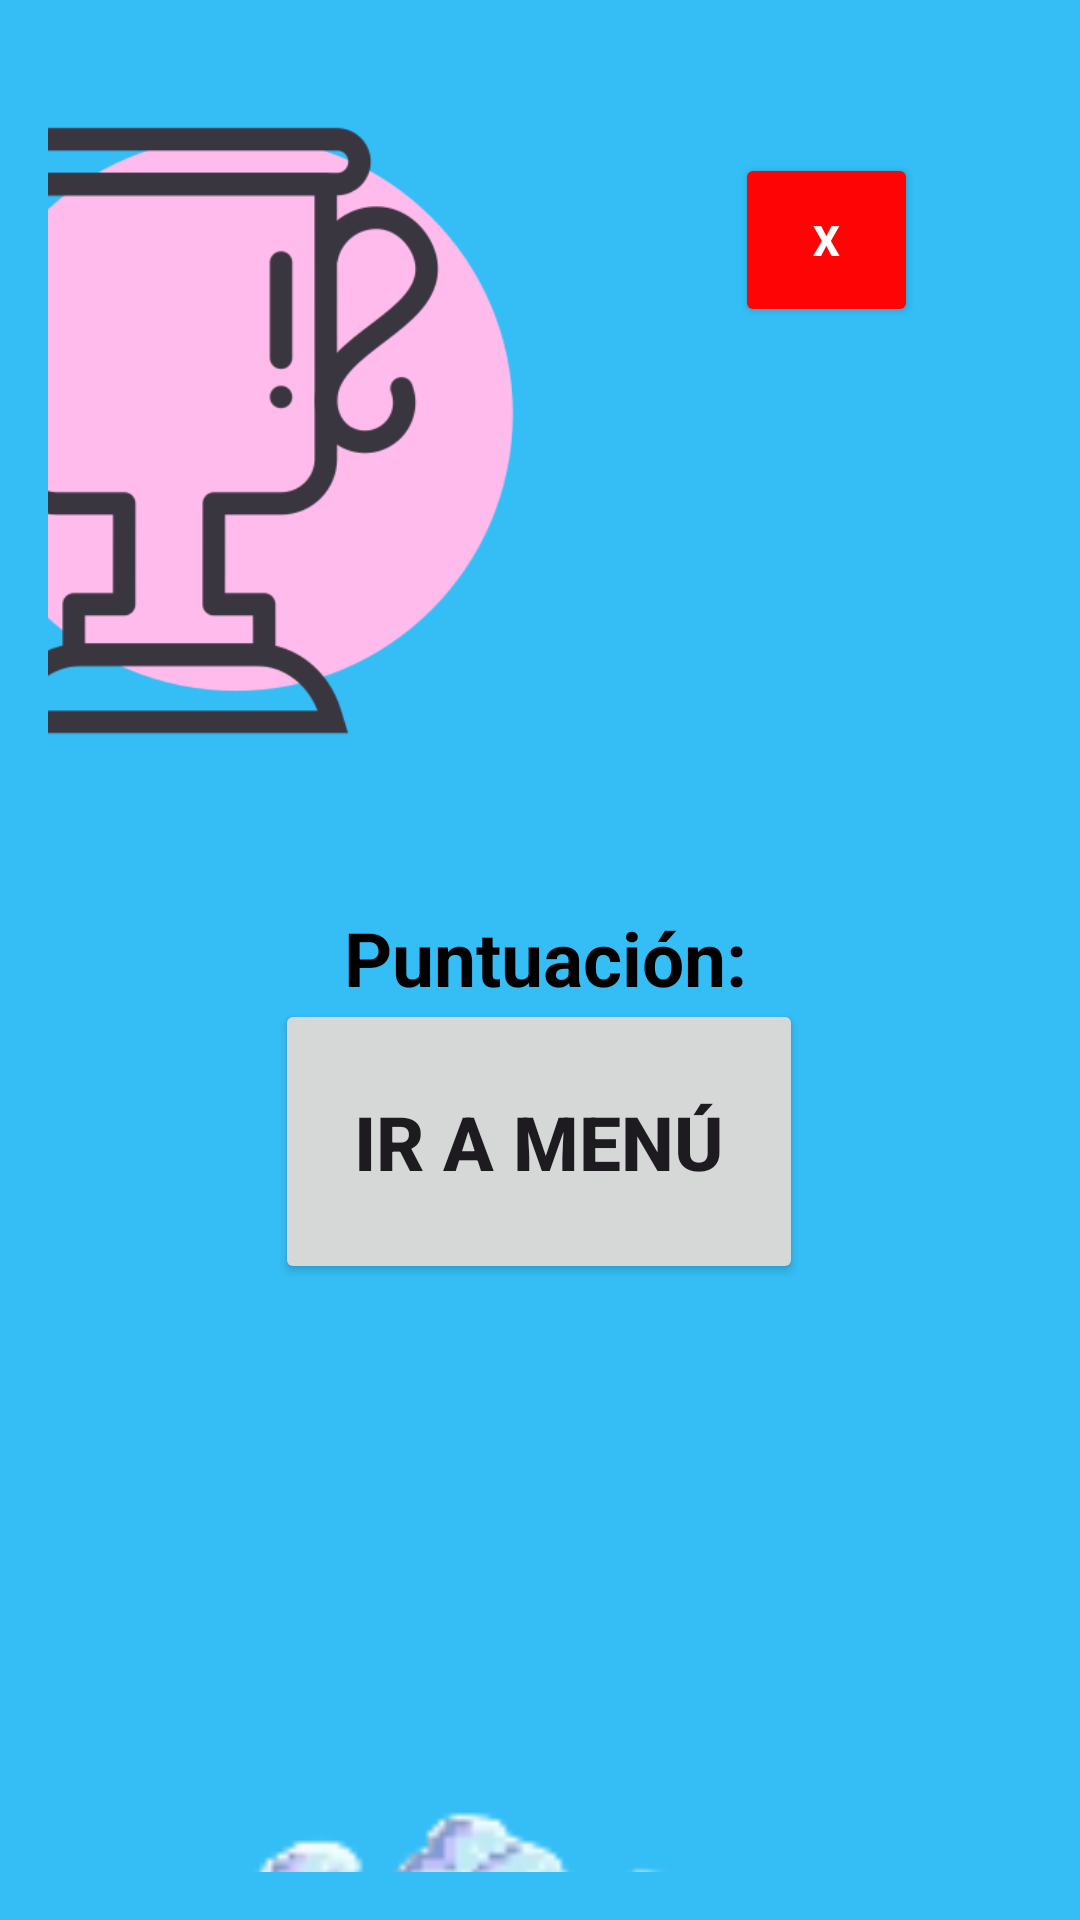

This screen was rendered from an Android layout file. Write that file and the resources it references.
<!-- AndroidManifest.xml: application theme Theme.GOODMAL -->
<!-- res/layout/activity_resultados.xml -->
<?xml version="1.0" encoding="utf-8"?>
<androidx.constraintlayout.widget.ConstraintLayout xmlns:android="http://schemas.android.com/apk/res/android"
    xmlns:app="http://schemas.android.com/apk/res-auto"
    android:layout_width="match_parent"
    android:layout_height="match_parent"
    xmlns:tools="http://schemas.android.com/tools"
    android:padding="16dp"
    tools:context=".ResultadosActivity"
    android:background="#35BEF6">

    <Button
        android:id="@+id/btnIrAMenu"
        android:layout_width="176dp"
        android:layout_height="95dp"
        android:layout_gravity="center"
        android:layout_marginBottom="196dp"
        android:text="Ir a Menú"
        app:layout_constraintBottom_toBottomOf="parent"
        app:layout_constraintEnd_toEndOf="parent"
        app:layout_constraintHorizontal_bias="0.498"
        app:layout_constraintStart_toStartOf="parent"
        android:textSize="25dp"
        android:textStyle="bold"/>

    <TextView
        android:id="@+id/textViewScore"
        android:layout_width="208dp"
        android:layout_height="98dp"
        android:layout_centerInParent="true"
        android:backgroundTint="#9C27B0"
        android:text="Puntuación: "
        android:textColor="#000000"
        android:textSize="25dp"
        android:textStyle="bold"
        app:layout_constraintBottom_toBottomOf="parent"
        app:layout_constraintEnd_toEndOf="parent"
        app:layout_constraintHorizontal_bias="0.541"
        app:layout_constraintStart_toStartOf="parent"
        app:layout_constraintTop_toTopOf="parent"
        app:layout_constraintVertical_bias="0.499"
        android:gravity="center"


        />

    <Button
        android:id="@+id/btnCerrarApp"
        android:layout_width="61dp"
        android:layout_height="58dp"
        android:layout_alignParentTop="true"
        android:layout_alignParentEnd="true"
        android:layout_gravity="center"
        android:layout_marginTop="35dp"
        android:layout_marginEnd="38dp"
        android:backgroundTint="#FF0404"
        android:text="X"
        android:textColor="@color/white"
        android:textStyle="bold"
        app:layout_constraintEnd_toEndOf="parent"
        app:layout_constraintTop_toTopOf="parent" />


    <ImageView
        android:id="@+id/imageViewSmall"
        android:layout_width="239dp"
        android:layout_height="245dp"
        android:layout_alignParentEnd="true"
        android:layout_alignParentBottom="true"
        android:layout_marginTop="4dp"
        android:layout_marginEnd="156dp"
        android:contentDescription="Descripción de la imagen"
        android:src="@drawable/trofeo"
        app:layout_constraintEnd_toEndOf="parent"
        app:layout_constraintTop_toTopOf="parent" />

    <ImageView
        android:layout_width="239dp"
        android:layout_height="245dp"
        android:layout_alignParentEnd="true"
        android:layout_alignParentBottom="true"
        android:layout_marginTop="496dp"
        android:layout_marginEnd="68dp"
        android:contentDescription="Descripción de la imagen"
        android:src="@drawable/nube"
        app:layout_constraintEnd_toEndOf="parent"
        app:layout_constraintTop_toTopOf="parent" />
</androidx.constraintlayout.widget.ConstraintLayout>
<!-- resources referenced by this layout -->
<resources>
  <color name="white">#FFFFFFFF</color>
  <!-- drawable nube: png bitmap (drawable, 6383 bytes) -->
  <!-- drawable trofeo: png bitmap (drawable, 25663 bytes) -->
  <style name="Theme.GOODMAL" parent="Base.Theme.GOODMAL" />
  <style name="Base.Theme.GOODMAL" parent="Theme.Material3.DayNight.NoActionBar">
          
          
      </style>
</resources>
